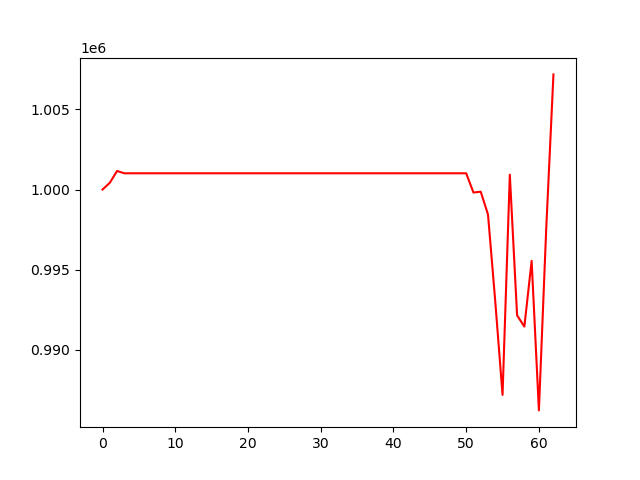

The table this chart was drawn from, first rows:
, 0
0, 1000000
1, 1000421
2, 1001157
3, 1001013
4, 1001013
5, 1001013
6, 1001013
7, 1001013
8, 1001013
9, 1001013
10, 1001013
11, 1001013
12, 1001013
13, 1001013
14, 1001013
15, 1001013
16, 1001013
17, 1001013
18, 1001013
19, 1001013
20, 1001013
21, 1001013
22, 1001013
23, 1001013
24, 1001013
25, 1001013
26, 1001013
27, 1001013
28, 1001013
29, 1001013
30, 1001013
31, 1001013
32, 1001013
33, 1001013
34, 1001013
35, 1001013
36, 1001013
37, 1001013
38, 1001013
39, 1001013
40, 1001013
41, 1001013
42, 1001013
43, 1001013
44, 1001013
45, 1001013
46, 1001013
47, 1001013
48, 1001013
49, 1001013
50, 1001013
51, 999812
52, 999865
53, 998442
54, 993009
55, 987186
56, 1000925
57, 992148
58, 991449
59, 995548
... 3 more rows
